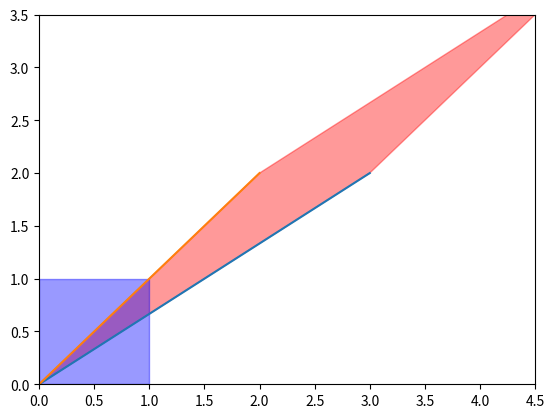

The matplotlib source for this figure:
from matplotlib.collections import PolyCollection
import matplotlib.pyplot as plt
import numpy as np

# plt.xlabel('x - axis')
# plt.ylabel('y - axis')

ax = plt.axes(xlim=(0, 4.5), ylim=(0, 3.5))

v1 = [3, 2]
v2 = [2, 2]
vector_sum = np.add(v1, v2) # [4, 2]

x = [0, v1[0]]
y = [0, v1[1]]
x1 = [0, v2[0]]
y1 = [0, v2[1]]


origin = (0, 0)

plt.plot(x, y, x1, y1)
ax.add_collection(PolyCollection([(origin, v1, vector_sum, v2, origin)], color="red", alpha=0.4))
# ax.add_collection(PolyCollection([(origin, (0, 2), (3, 2), (3, 0))], color="blue", alpha=0.4))
ax.add_collection(PolyCollection([(origin, (0, 1), (1, 1), (1, 0))], color="blue", alpha=0.4))

plt.show()
# plt.savefig("odd2d.png")
